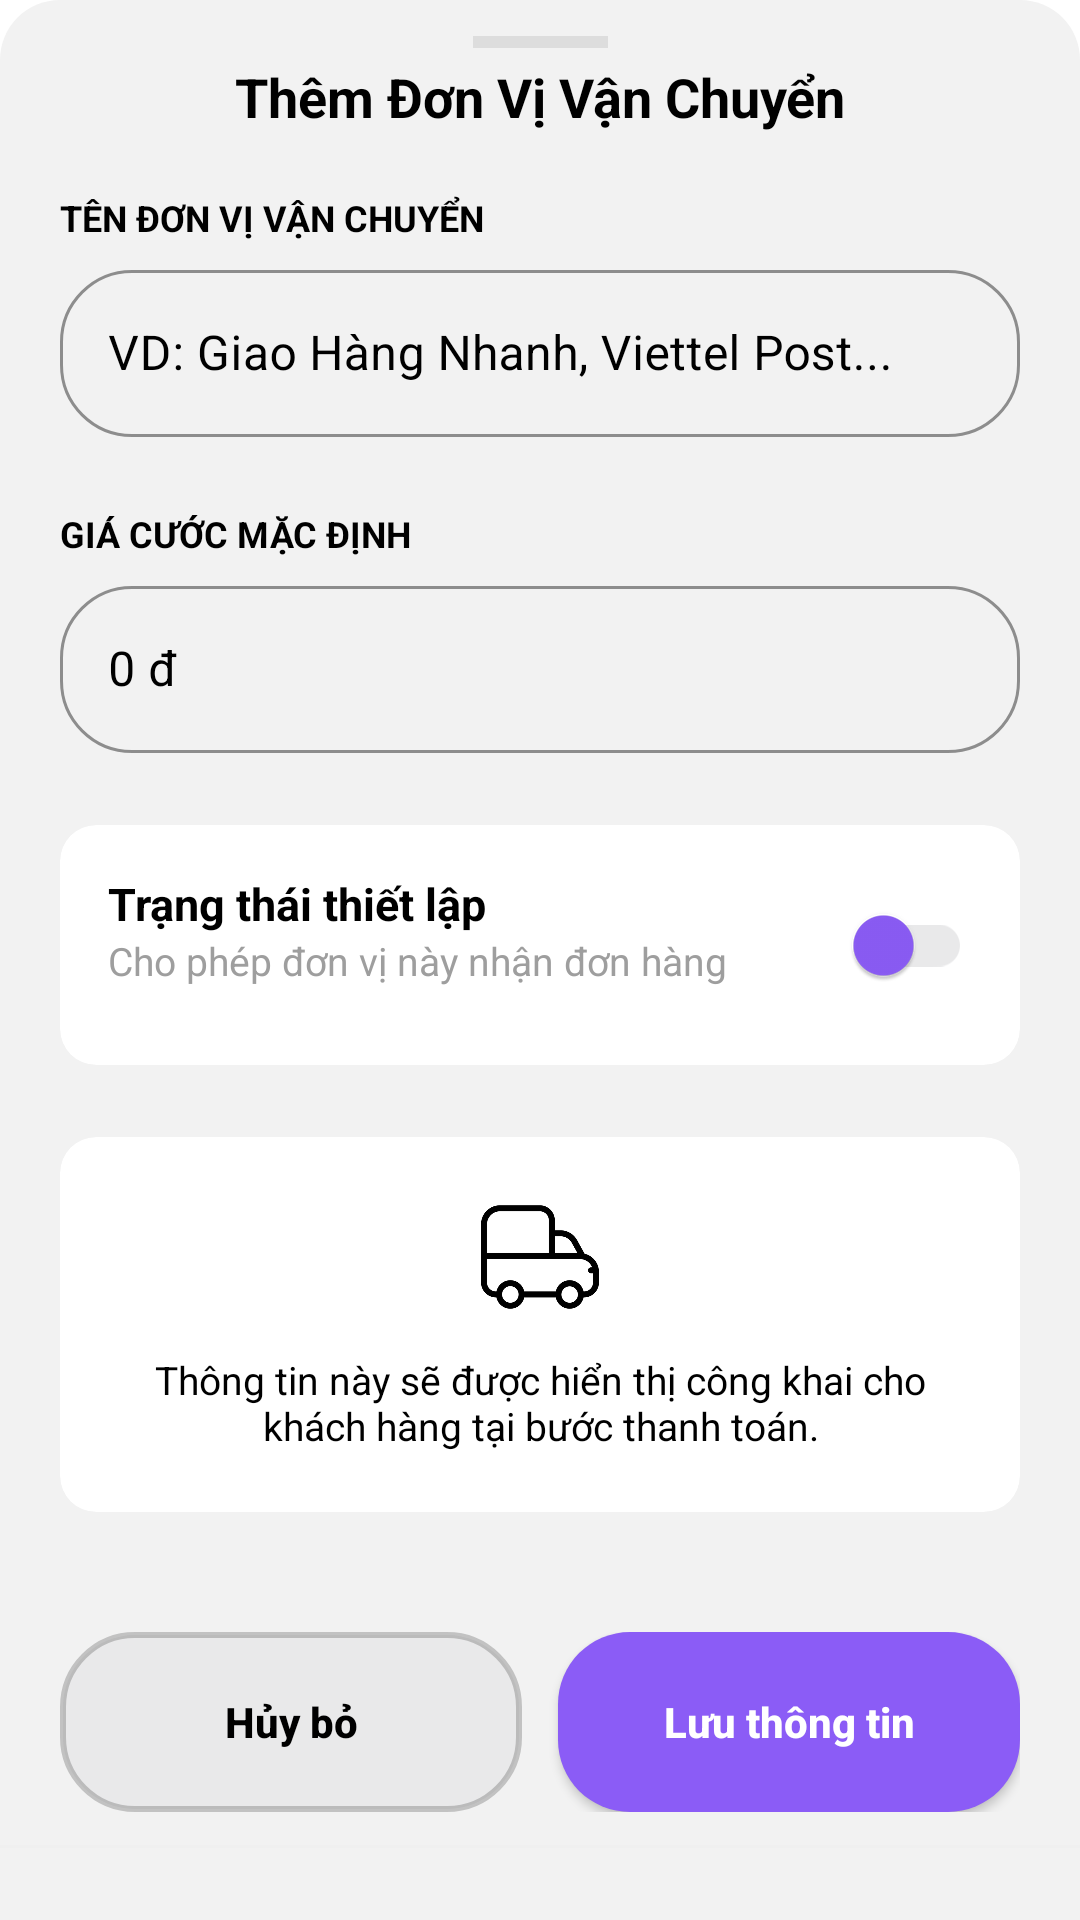

Android layout source for this screen:
<!-- AndroidManifest.xml: application theme Theme.CapyShop -->
<!-- res/layout/admin_quanlydonvivanchuyen_bottomsheet_layout.xml -->
<?xml version="1.0" encoding="utf-8"?>
<androidx.constraintlayout.widget.ConstraintLayout
    xmlns:android="http://schemas.android.com/apk/res/android"
    xmlns:app="http://schemas.android.com/apk/res-auto"
    android:layout_width="match_parent"
    android:layout_height="wrap_content"
    android:background="@drawable/bottom_sheet_backgroud"
    android:paddingBottom="24dp">

    
    <View
        android:layout_width="45dp"
        android:layout_height="4dp"
        android:layout_marginTop="12dp"
        android:background="#DDDDDD"
        app:layout_constraintEnd_toEndOf="parent"
        app:layout_constraintStart_toStartOf="parent"
        app:layout_constraintTop_toTopOf="parent" />

    <TextView
        android:id="@+id/tv_admin_don_vi_van_chuyen_bieu_mau_tieu_de"
        android:layout_width="wrap_content"
        android:layout_height="wrap_content"
        android:text="Thêm Đơn Vị Vận Chuyển"
        android:textColor="@color/black"
        android:textSize="18sp"
        android:textStyle="bold"
        android:layout_marginTop="20dp"
        app:layout_constraintEnd_toEndOf="parent"
        app:layout_constraintStart_toStartOf="parent"
        app:layout_constraintTop_toTopOf="parent" />

    <View
        android:layout_width="match_parent"
        android:layout_height="1dp"
        android:background="#F0F0F0"
        app:layout_constraintBottom_toBottomOf="parent" />

    <androidx.core.widget.NestedScrollView
        android:layout_width="match_parent"
        android:layout_height="wrap_content"
        app:layout_constraintTop_toBottomOf="@id/tv_admin_don_vi_van_chuyen_bieu_mau_tieu_de">

        <LinearLayout
            android:layout_width="match_parent"
            android:layout_height="wrap_content"
            android:orientation="vertical"
            android:padding="20dp">

            <TextView
                android:layout_width="wrap_content"
                android:layout_height="wrap_content"
                android:text="TÊN ĐƠN VỊ VẬN CHUYỂN"
                android:textColor="@color/black"
                android:textSize="12sp"
                android:textStyle="bold" />

            <com.google.android.material.textfield.TextInputLayout
                style="@style/Widget.MaterialComponents.TextInputLayout.OutlinedBox"
                android:layout_width="match_parent"
                android:layout_height="wrap_content"
                android:textColorHint="@color/black"
                app:boxCornerRadiusBottomEnd="24dp"
                app:boxCornerRadiusBottomStart="24dp"
                app:boxCornerRadiusTopEnd="24dp"
                app:boxCornerRadiusTopStart="24dp"
                app:boxStrokeColor="@color/ButtonOnBackgroud"
                app:hintTextColor="@color/ButtonOnBackgroud"
                android:layout_marginTop="4dp">

                <com.google.android.material.textfield.TextInputEditText
                    android:id="@+id/et_admin_don_vi_van_chuyen_bieu_mau_ten"
                    android:layout_width="match_parent"
                    android:layout_height="wrap_content"
                    android:hint="VD: Giao Hàng Nhanh, Viettel Post..."
                    android:inputType="text"
                    android:textColorHint="@color/black"
                    android:textColor="@color/black" />
            </com.google.android.material.textfield.TextInputLayout>

            <TextView
                android:layout_width="wrap_content"
                android:layout_height="wrap_content"
                android:layout_marginTop="24dp"
                android:text="GIÁ CƯỚC MẶC ĐỊNH"
                android:textColor="@color/black"
                android:textSize="12sp"
                android:textStyle="bold" />

            <com.google.android.material.textfield.TextInputLayout
                style="@style/Widget.MaterialComponents.TextInputLayout.OutlinedBox"
                android:layout_width="match_parent"
                android:layout_height="wrap_content"
                android:textColorHint="@color/black"
                app:boxCornerRadiusBottomEnd="24dp"
                app:boxCornerRadiusBottomStart="24dp"
                app:boxCornerRadiusTopEnd="24dp"
                app:boxCornerRadiusTopStart="24dp"
                app:boxStrokeColor="@color/ButtonOnBackgroud"
                app:hintTextColor="@color/ButtonOnBackgroud"
                android:layout_marginTop="4dp">

                <com.google.android.material.textfield.TextInputEditText
                    android:id="@+id/et_admin_don_vi_van_chuyen_bieu_mau_gia"
                    android:layout_width="match_parent"
                    android:layout_height="wrap_content"
                    android:hint="0 đ"
                    android:inputType="number"
                    android:textColorHint="@color/black"
                    android:textColor="@color/black" />
            </com.google.android.material.textfield.TextInputLayout>


            <androidx.cardview.widget.CardView
                android:layout_width="match_parent"
                android:layout_height="wrap_content"
                android:layout_marginTop="24dp"
                app:cardCornerRadius="12dp"
                app:cardElevation="0dp"
                app:cardBackgroundColor="@color/white">

                <androidx.constraintlayout.widget.ConstraintLayout
                    android:layout_width="match_parent"
                    android:layout_height="wrap_content"
                    android:padding="16dp">

                    <TextView
                        android:id="@+id/tv_label_trang_thai"
                        android:layout_width="wrap_content"
                        android:layout_height="wrap_content"
                        android:text="Trạng thái thiết lập"
                        android:textColor="@color/black"
                        android:textSize="15sp"
                        android:textStyle="bold"
                        app:layout_constraintStart_toStartOf="parent"
                        app:layout_constraintTop_toTopOf="parent" />

                    <TextView
                        android:layout_width="0dp"
                        android:layout_height="wrap_content"
                        android:text="Cho phép đơn vị này nhận đơn hàng"
                        android:textColor="#9E9E9E"
                        android:textSize="13sp"
                        app:layout_constraintEnd_toStartOf="@id/sw_admin_don_vi_van_chuyen_bieu_mau_trang_thai"
                        app:layout_constraintStart_toStartOf="parent"
                        app:layout_constraintTop_toBottomOf="@id/tv_label_trang_thai" />

                    <androidx.appcompat.widget.SwitchCompat
                        android:id="@+id/sw_admin_don_vi_van_chuyen_bieu_mau_trang_thai"
                        android:layout_width="wrap_content"
                        android:layout_height="wrap_content"
                        app:layout_constraintBottom_toBottomOf="parent"
                        app:layout_constraintEnd_toEndOf="parent"
                        app:layout_constraintTop_toTopOf="parent"
                        app:trackTint="@color/ButtonOffBackgroud"
                        app:thumbTint="@color/ButtonOnBackgroud" />

                </androidx.constraintlayout.widget.ConstraintLayout>
            </androidx.cardview.widget.CardView>

            <androidx.cardview.widget.CardView
                android:layout_marginTop="24dp"
                android:background="@color/white"
                app:cardCornerRadius="12dp"
                app:cardElevation="0dp"
                android:backgroundTint="@color/white"
                android:layout_width="match_parent"
                android:layout_height="wrap_content">
                <LinearLayout
                    android:layout_width="match_parent"
                    android:layout_height="wrap_content"
                    android:gravity="center"
                    android:orientation="vertical"
                    android:padding="20dp">

                    <ImageView
                        android:layout_width="40dp"
                        android:layout_height="40dp"
                        android:src="@drawable/ic_dang_giao_hang" />

                    <TextView
                        android:layout_width="match_parent"
                        android:layout_height="wrap_content"
                        android:layout_marginTop="12dp"
                        android:gravity="center"
                        android:text="Thông tin này sẽ được hiển thị công khai cho khách hàng tại bước thanh toán."
                        android:textColor="@color/black"
                        android:textSize="13sp" />
                </LinearLayout>
            </androidx.cardview.widget.CardView>

            
            <LinearLayout
                android:layout_width="match_parent"
                android:layout_height="wrap_content"
                android:layout_marginTop="40dp"
                android:orientation="horizontal">

                <androidx.appcompat.widget.AppCompatButton
                    android:id="@+id/bt_admin_don_vi_van_chuyen_bieu_mau_huy"
                    android:layout_width="0dp"
                    android:layout_height="60dp"
                    android:layout_marginEnd="12dp"
                    android:layout_weight="1"
                    android:background="@drawable/button_off_backgroud"
                    android:text="Hủy bỏ"
                    android:textAllCaps="false"
                    android:textColor="@color/black"
                    android:textSize="14sp"
                    android:textStyle="bold" />

                <androidx.appcompat.widget.AppCompatButton
                    android:id="@+id/bt_admin_don_vi_van_chuyen_bieu_mau_luu"
                    android:layout_width="0dp"
                    android:layout_height="60dp"
                    android:layout_weight="1"
                    android:background="@drawable/button_on_backgroud"
                    android:text="Lưu thông tin"
                    android:textAllCaps="false"
                    android:textColor="@color/white"
                    android:textSize="14sp"
                    android:textStyle="bold" />
            </LinearLayout>

        </LinearLayout>
    </androidx.core.widget.NestedScrollView>

</androidx.constraintlayout.widget.ConstraintLayout>
<!-- resources referenced by this layout -->
<resources>
  <color name="ButtonOffBackgroud">#E9E9EA</color>
  <color name="ButtonOnBackgroud">#8B5CF6</color>
  <color name="black">#FF000000</color>
  <color name="white">#FFFFFFFF</color>
  <!-- drawable bottom_sheet_backgroud (drawable) -->
  <?xml version="1.0" encoding="utf-8"?>
  <shape xmlns:android="http://schemas.android.com/apk/res/android">
      
      <solid android:color="@color/LightBackgroud" />
  
      
      <corners
          android:topLeftRadius="20dp"
          android:topRightRadius="20dp" />
  </shape>
  <!-- drawable button_off_backgroud (drawable) -->
  <?xml version="1.0" encoding="utf-8"?>
  <shape xmlns:android="http://schemas.android.com/apk/res/android"
      android:shape="rectangle">
      <corners android:radius="24dp" />
      <stroke
          android:width="2dp"
          android:color="@color/gray">
      </stroke>
      <solid android:color="@color/ButtonOffBackgroud" />
  </shape>
  <!-- drawable button_on_backgroud (drawable) -->
  <?xml version="1.0" encoding="utf-8"?>
  <shape xmlns:android="http://schemas.android.com/apk/res/android"
      android:shape="rectangle">
      <corners android:radius="24dp" />
      <solid android:color="@color/ButtonOnBackgroud" />
  </shape>
  <!-- drawable ic_dang_giao_hang: png bitmap (drawable-hdpi, 6040 bytes) -->
  <style name="Theme.CapyShop" parent="Theme.Material3.DayNight.NoActionBar">
          
          <item name="colorPrimary">@color/purple_500</item>
          <item name="colorOnPrimary">@color/white</item>
          <item name="colorPrimaryContainer">@color/purple_200</item>
          <item name="colorOnPrimaryContainer">@color/purple_700</item>
  
          
          <item name="colorSecondary">@color/teal_200</item>
          <item name="colorOnSecondary">@color/black</item>
          <item name="colorSecondaryContainer">#CCE8E3</item>
          <item name="colorOnSecondaryContainer">#00201A</item>
  
          
          <item name="android:windowBackground">@color/white</item>
          <item name="colorSurface">#FBFCFF</item>
          <item name="colorOnSurface">#191C1E</item>
  
          
          <item name="colorPrimaryVariant" tools:ignore="MissingDefaultResource">@color/purple_700</item>
  
          
          <item name="android:navigationBarColor">@android:color/transparent</item>
          <item name="android:statusBarColor">@android:color/transparent</item>
          <item name="android:windowLightStatusBar">true</item>
  
      </style>
  <color name="LightBackgroud">#F2F2F2</color>
  <color name="gray">#33000000</color>
  <color name="purple_500">#FF6200EE</color>
  <color name="purple_200">#FFBB86FC</color>
  <color name="purple_700">#FF3700B3</color>
  <color name="teal_200">#FF03DAC5</color>
</resources>
